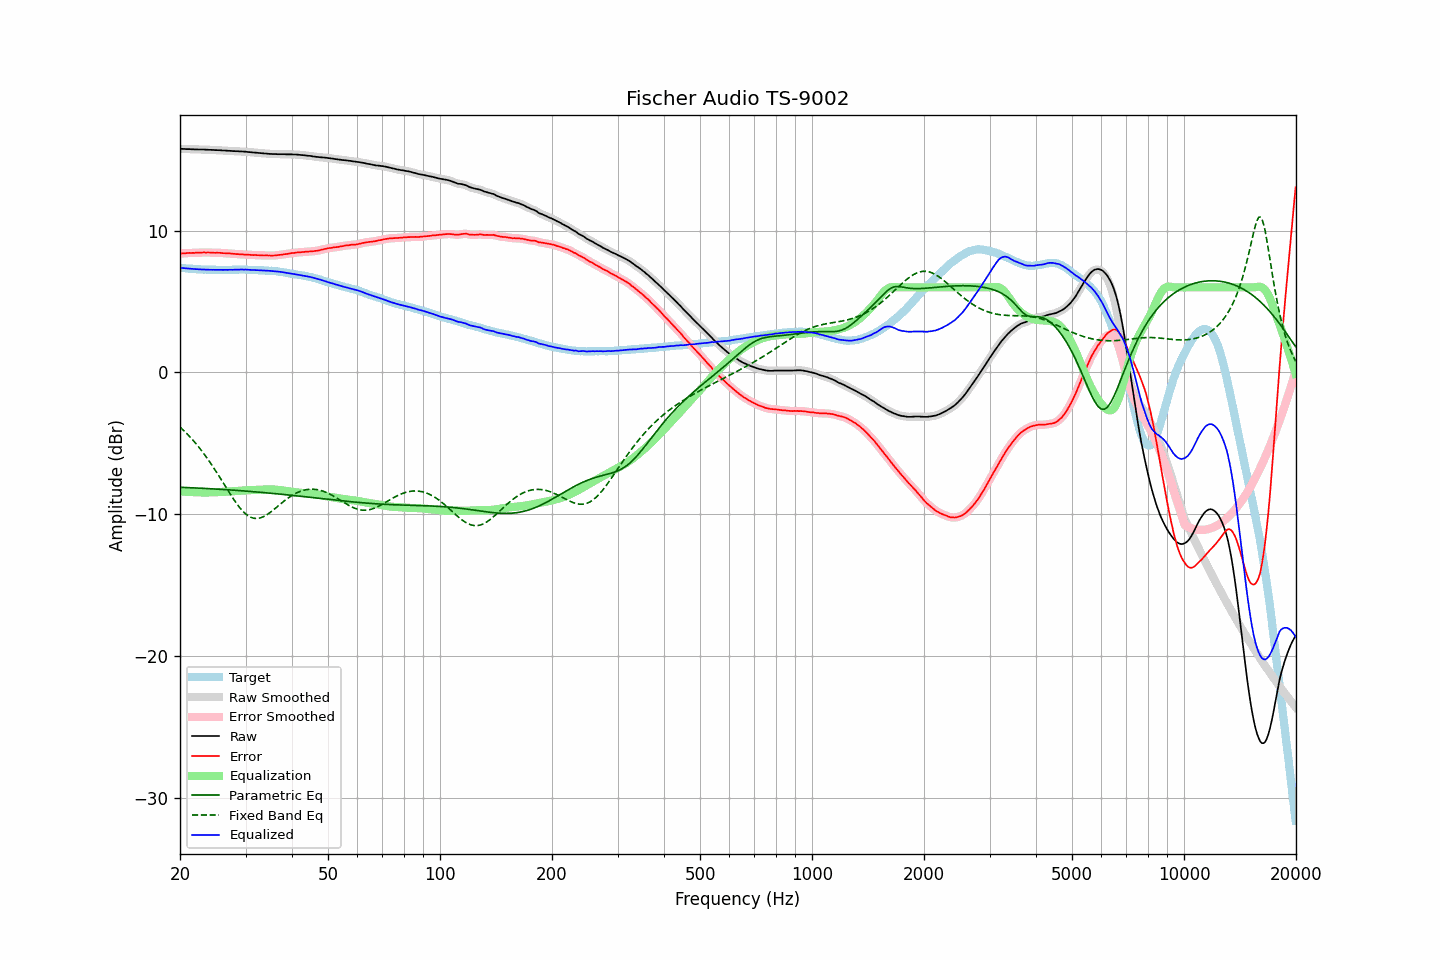

Source data for this figure (header and first rows):
frequency, raw, error, smoothed, error_smoothed, equalization, parametric_eq, fixed_band_eq, equalized_raw, equalized_smoothed, target
20.00, 15.76, 8.38, 15.77, 8.38, -8.38, -8.09, -3.84, 7.38, 7.38, 7.38
20.20, 15.76, 8.39, 15.76, 8.39, -8.39, -8.09, -3.95, 7.37, 7.37, 7.37
20.40, 15.75, 8.39, 15.76, 8.39, -8.40, -8.10, -4.05, 7.36, 7.36, 7.36
20.61, 15.75, 8.40, 15.75, 8.40, -8.40, -8.10, -4.16, 7.35, 7.35, 7.35
20.81, 15.74, 8.41, 15.75, 8.41, -8.41, -8.11, -4.28, 7.33, 7.34, 7.33
21.02, 15.74, 8.42, 15.74, 8.42, -8.42, -8.11, -4.39, 7.33, 7.33, 7.32
21.23, 15.74, 8.43, 15.74, 8.43, -8.42, -8.12, -4.51, 7.32, 7.32, 7.31
21.44, 15.73, 8.41, 15.74, 8.43, -8.43, -8.12, -4.64, 7.31, 7.31, 7.32
21.66, 15.73, 8.43, 15.73, 8.43, -8.43, -8.13, -4.76, 7.30, 7.30, 7.30
21.87, 15.72, 8.42, 15.73, 8.43, -8.44, -8.13, -4.89, 7.29, 7.29, 7.30
22.09, 15.72, 8.44, 15.72, 8.44, -8.44, -8.14, -5.03, 7.29, 7.29, 7.28
22.31, 15.72, 8.45, 15.72, 8.44, -8.44, -8.15, -5.16, 7.28, 7.28, 7.28
22.54, 15.71, 8.45, 15.72, 8.45, -8.45, -8.15, -5.30, 7.27, 7.27, 7.27
22.76, 15.71, 8.45, 15.72, 8.45, -8.45, -8.16, -5.45, 7.26, 7.26, 7.27
22.99, 15.71, 8.46, 15.71, 8.46, -8.45, -8.16, -5.59, 7.26, 7.26, 7.26
23.22, 15.71, 8.47, 15.71, 8.46, -8.46, -8.17, -5.75, 7.26, 7.26, 7.25
23.45, 15.70, 8.45, 15.71, 8.46, -8.46, -8.17, -5.90, 7.25, 7.25, 7.26
23.69, 15.70, 8.46, 15.70, 8.46, -8.45, -8.18, -6.06, 7.25, 7.25, 7.25
23.92, 15.69, 8.46, 15.70, 8.45, -8.45, -8.19, -6.22, 7.24, 7.24, 7.24
24.16, 15.69, 8.45, 15.69, 8.45, -8.45, -8.19, -6.39, 7.24, 7.24, 7.24
24.40, 15.68, 8.44, 15.69, 8.44, -8.45, -8.20, -6.55, 7.24, 7.24, 7.24
24.65, 15.68, 8.44, 15.68, 8.44, -8.44, -8.21, -6.73, 7.24, 7.24, 7.24
24.89, 15.67, 8.43, 15.68, 8.44, -8.44, -8.21, -6.90, 7.23, 7.24, 7.24
25.14, 15.67, 8.44, 15.67, 8.44, -8.44, -8.22, -7.08, 7.24, 7.24, 7.23
25.39, 15.66, 8.43, 15.67, 8.44, -8.43, -8.23, -7.26, 7.23, 7.24, 7.23
25.65, 15.66, 8.43, 15.66, 8.43, -8.43, -8.23, -7.44, 7.24, 7.23, 7.23
25.91, 15.65, 8.43, 15.65, 8.42, -8.42, -8.24, -7.62, 7.23, 7.23, 7.23
26.16, 15.64, 8.41, 15.65, 8.41, -8.42, -8.25, -7.80, 7.23, 7.23, 7.24
26.43, 15.64, 8.41, 15.64, 8.40, -8.41, -8.26, -7.98, 7.24, 7.23, 7.24
26.69, 15.63, 8.40, 15.63, 8.40, -8.40, -8.26, -8.17, 7.23, 7.23, 7.24
26.96, 15.62, 8.39, 15.63, 8.39, -8.39, -8.27, -8.35, 7.23, 7.24, 7.24
27.23, 15.62, 8.39, 15.62, 8.39, -8.38, -8.28, -8.53, 7.24, 7.24, 7.23
27.50, 15.61, 8.38, 15.61, 8.38, -8.38, -8.29, -8.70, 7.24, 7.24, 7.23
27.77, 15.60, 8.36, 15.61, 8.37, -8.37, -8.29, -8.87, 7.24, 7.24, 7.24
28.05, 15.60, 8.36, 15.60, 8.36, -8.36, -8.30, -9.04, 7.25, 7.24, 7.24
28.33, 15.59, 8.35, 15.60, 8.35, -8.35, -8.31, -9.20, 7.24, 7.25, 7.25
28.62, 15.59, 8.35, 15.59, 8.34, -8.34, -8.32, -9.36, 7.25, 7.25, 7.25
28.90, 15.58, 8.33, 15.59, 8.33, -8.34, -8.33, -9.50, 7.25, 7.25, 7.26
29.19, 15.58, 8.33, 15.58, 8.33, -8.33, -8.33, -9.64, 7.26, 7.25, 7.26
29.48, 15.57, 8.32, 15.58, 8.32, -8.32, -8.34, -9.76, 7.25, 7.25, 7.25
29.78, 15.56, 8.31, 15.57, 8.32, -8.31, -8.35, -9.88, 7.25, 7.25, 7.25
30.08, 15.56, 8.31, 15.56, 8.31, -8.31, -8.36, -9.98, 7.26, 7.25, 7.25
30.38, 15.54, 8.31, 15.55, 8.30, -8.30, -8.37, -10.07, 7.24, 7.25, 7.24
30.68, 15.53, 8.30, 15.54, 8.30, -8.30, -8.38, -10.14, 7.24, 7.24, 7.24
30.99, 15.52, 8.29, 15.52, 8.29, -8.29, -8.39, -10.20, 7.23, 7.23, 7.24
31.30, 15.51, 8.28, 15.51, 8.28, -8.29, -8.40, -10.24, 7.23, 7.23, 7.23
31.61, 15.50, 8.27, 15.50, 8.28, -8.28, -8.41, -10.28, 7.22, 7.22, 7.23
31.93, 15.49, 8.28, 15.49, 8.28, -8.27, -8.42, -10.29, 7.22, 7.22, 7.21
32.24, 15.48, 8.27, 15.48, 8.27, -8.27, -8.42, -10.29, 7.22, 7.22, 7.22
32.57, 15.47, 8.27, 15.47, 8.27, -8.26, -8.43, -10.27, 7.21, 7.21, 7.21
32.89, 15.46, 8.26, 15.46, 8.26, -8.26, -8.44, -10.25, 7.20, 7.20, 7.20
33.22, 15.45, 8.25, 15.45, 8.25, -8.26, -8.45, -10.21, 7.20, 7.20, 7.20
33.55, 15.44, 8.25, 15.44, 8.25, -8.25, -8.46, -10.16, 7.19, 7.19, 7.20
33.89, 15.43, 8.25, 15.43, 8.25, -8.25, -8.47, -10.10, 7.19, 7.19, 7.19
34.23, 15.42, 8.25, 15.42, 8.25, -8.24, -8.48, -10.03, 7.18, 7.18, 7.17
34.57, 15.41, 8.24, 15.42, 8.25, -8.24, -8.50, -9.95, 7.17, 7.17, 7.17
34.92, 15.40, 8.25, 15.41, 8.24, -8.24, -8.51, -9.87, 7.16, 7.17, 7.16
35.27, 15.40, 8.23, 15.40, 8.24, -8.24, -8.52, -9.78, 7.16, 7.16, 7.17
35.62, 15.39, 8.24, 15.40, 8.24, -8.25, -8.53, -9.69, 7.15, 7.15, 7.15
35.97, 15.39, 8.25, 15.39, 8.25, -8.25, -8.54, -9.60, 7.14, 7.14, 7.15
... 635 more rows
